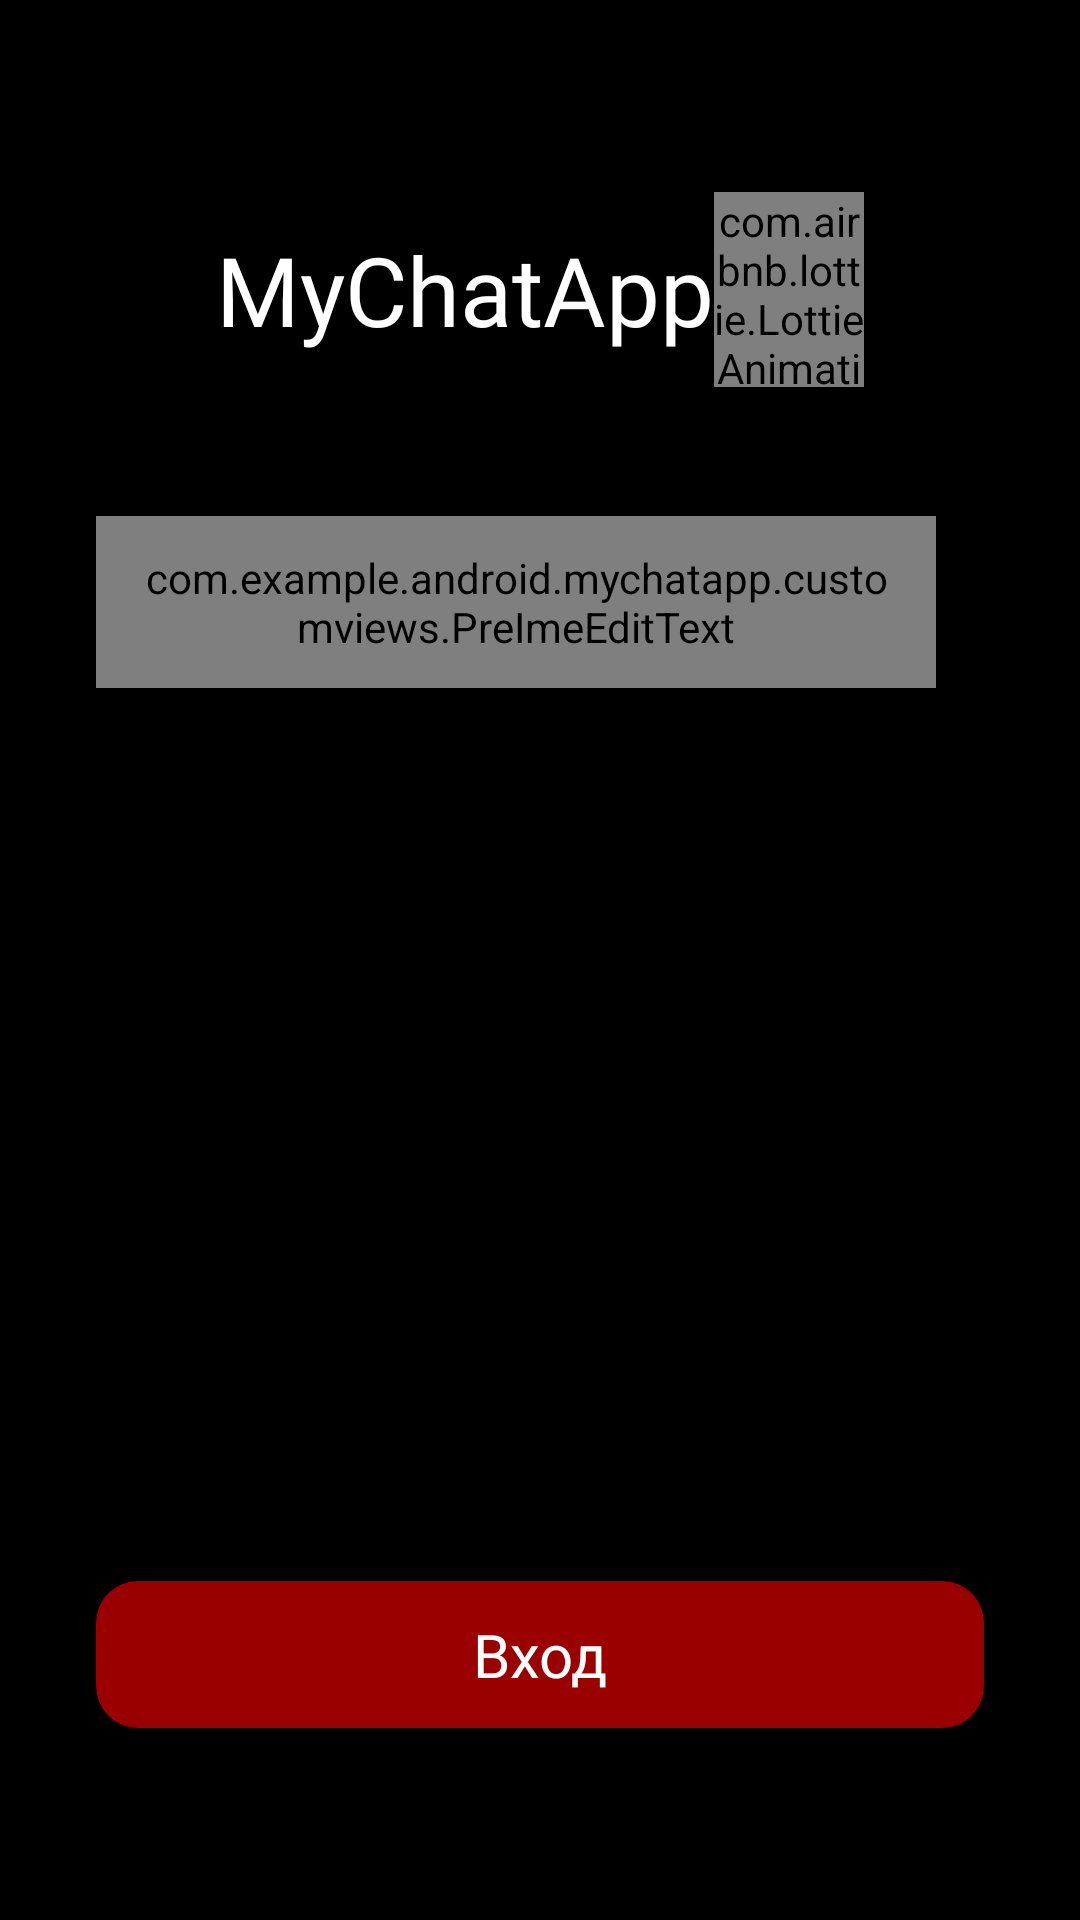

The Android layout XML behind this screen, and the referenced resources:
<!-- AndroidManifest.xml: application theme Theme.MyChatApp -->
<!-- res/layout/fragment_auth.xml -->
<?xml version="1.0" encoding="utf-8"?>
<androidx.constraintlayout.widget.ConstraintLayout xmlns:android="http://schemas.android.com/apk/res/android"
    xmlns:app="http://schemas.android.com/apk/res-auto"
    xmlns:tools="http://schemas.android.com/tools"
    android:id="@+id/auth_main_cl"
    android:layout_width="match_parent"
    android:layout_height="match_parent"
    android:background="@color/primaryDarkColor"
    tools:context=".features.auth.AuthFragment">

    <com.airbnb.lottie.LottieAnimationView
        android:id="@+id/phone_lav"
        android:layout_width="50dp"
        android:layout_height="0dp"
        android:layout_marginEnd="@dimen/spacing_16dp"
        android:elevation="5dp"
        app:layout_constraintBottom_toBottomOf="@+id/textView"
        app:layout_constraintEnd_toEndOf="parent"
        app:layout_constraintHorizontal_bias="0.5"
        app:layout_constraintStart_toEndOf="@+id/textView"
        app:layout_constraintTop_toTopOf="@+id/textView"
        app:lottie_autoPlay="true"
        app:lottie_fileName="lottie_phone.json"
        app:lottie_loop="true"
        app:lottie_speed="1" />

    <TextView
        android:id="@+id/textView"
        android:layout_width="wrap_content"
        android:layout_height="wrap_content"
        android:layout_marginStart="@dimen/spacing_16dp"
        android:layout_marginTop="64dp"
        android:elevation="5dp"
        android:fontFamily="@font/andada_pro_bold"
        android:gravity="center"
        android:paddingTop="11dp"
        android:paddingBottom="11dp"
        android:text="@string/app_name"
        android:textColor="@color/color_white"
        android:textSize="32sp"
        app:layout_constraintEnd_toStartOf="@+id/phone_lav"
        app:layout_constraintHorizontal_bias="0.5"
        app:layout_constraintHorizontal_chainStyle="packed"
        app:layout_constraintStart_toStartOf="parent"
        app:layout_constraintTop_toTopOf="parent" />
    


    <com.google.android.material.textfield.TextInputLayout
        android:id="@+id/auth_name_material_til"
        style="@style/CustomBorderColorMaterialTextInputLayout"
        android:layout_width="0dp"
        android:layout_height="wrap_content"
        android:layout_marginTop="32dp"
        android:layout_marginEnd="16dp"
        android:elevation="5dp"
        android:hint="@string/hint"
        android:paddingTop="11dp"
        android:paddingBottom="11dp"
        android:textColorHint="@color/color_white_passive"
        app:boxCornerRadiusBottomEnd="14dp"
        app:boxCornerRadiusBottomStart="14dp"
        app:boxCornerRadiusTopEnd="14dp"
        app:boxCornerRadiusTopStart="14dp"
        app:boxStrokeWidth="1dp"
        app:hintTextColor="@color/color_white"
        app:layout_constraintEnd_toEndOf="@+id/auth_button_auth"
        app:layout_constraintStart_toStartOf="@+id/auth_button_auth"
        app:layout_constraintTop_toBottomOf="@+id/textView">

        <com.example.android.mychatapp.customviews.PreImeEditText
            android:id="@+id/auth_name_et"
            android:layout_width="match_parent"
            android:layout_height="wrap_content"
            android:paddingTop="11dp"
            android:paddingBottom="11dp"
            android:paddingStart="@dimen/spacing_16dp"
            android:paddingEnd="@dimen/spacing_16dp"
            android:fontFamily="@font/andada_pro_regular"
            android:inputType="textNoSuggestions"
            android:maxLength="10"
            android:textColor="@color/color_white" />

    </com.google.android.material.textfield.TextInputLayout>


    <TextView
        android:id="@+id/auth_button_auth"
        android:layout_width="0dp"
        android:layout_height="wrap_content"
        android:layout_marginStart="32dp"
        android:layout_marginEnd="32dp"
        android:layout_marginBottom="64dp"
        android:background="@drawable/bg_auth_button"
        android:clickable="true"
        android:elevation="5dp"
        android:focusable="true"
        android:fontFamily="@font/andada_pro_regular"
        android:gravity="center"
        android:paddingTop="11dp"
        android:paddingBottom="11dp"
        android:text="@string/enter"
        android:textColor="@color/color_white"
        android:textSize="@dimen/button_text_size_20sp"
        android:transitionName="shared_element"
        app:layout_constraintBottom_toBottomOf="parent"
        app:layout_constraintEnd_toEndOf="parent"
        app:layout_constraintStart_toStartOf="parent" />


</androidx.constraintlayout.widget.ConstraintLayout>
<!-- resources referenced by this layout -->
<resources>
  <color name="color_white">#ffffff</color>
  <color name="color_white_passive">#80ffffff</color>
  <color name="primaryDarkColor">#000000</color>
  <dimen name="button_text_size_20sp">20sp</dimen>
  <dimen name="spacing_16dp">16dp</dimen>
  <!-- drawable bg_auth_button (drawable) -->
  <?xml version="1.0" encoding="utf-8"?>
  <ripple xmlns:android="http://schemas.android.com/apk/res/android"
      android:color="@color/primaryDarkColor">
      <item
          android:id="@android:id/mask"
          android:drawable="@color/secondaryDarkColor" />
      <item android:id="@android:id/background">
          <shape android:shape="rectangle">
              <solid android:color="@color/secondaryDarkColor" />
              <corners android:radius="14dp"/>
          </shape>
      </item>
  </ripple>
  <string name="app_name">MyChatApp</string>
  <string name="enter">Вход</string>
  <string name="hint">Имя</string>
  <style name="CustomBorderColorMaterialTextInputLayout" parent="Widget.MaterialComponents.TextInputLayout.OutlinedBox.Dense">
          <item name="boxStrokeColor">@color/material_text_input_border_color</item>
      </style>
  <style name="Theme.MyChatApp" parent="Theme.MaterialComponents.NoActionBar">
          <item name="colorPrimary">@color/primaryColor</item>
          <item name="colorPrimaryVariant">@color/primaryLightColor</item>
          <item name="colorOnPrimary">@color/color_white</item>
          <item name="colorSecondary">@color/secondaryColor</item>
          <item name="colorSecondaryVariant">@color/secondaryLightColor</item>
          <item name="android:windowNoTitle">true</item>
          <item name="android:windowActionBar">false</item>
          <item name="android:windowFullscreen">true</item>
          <item name="android:windowContentOverlay">@null</item>
  
          <item name="android:navigationBarColor">@color/primaryDarkColor</item>
  
      </style>
  <color name="secondaryDarkColor">#9b0000</color>
  <color name="primaryColor">#212121</color>
  <color name="primaryLightColor">#484848</color>
  <color name="secondaryColor">#d50000</color>
  <color name="secondaryLightColor">#ff5131</color>
</resources>
